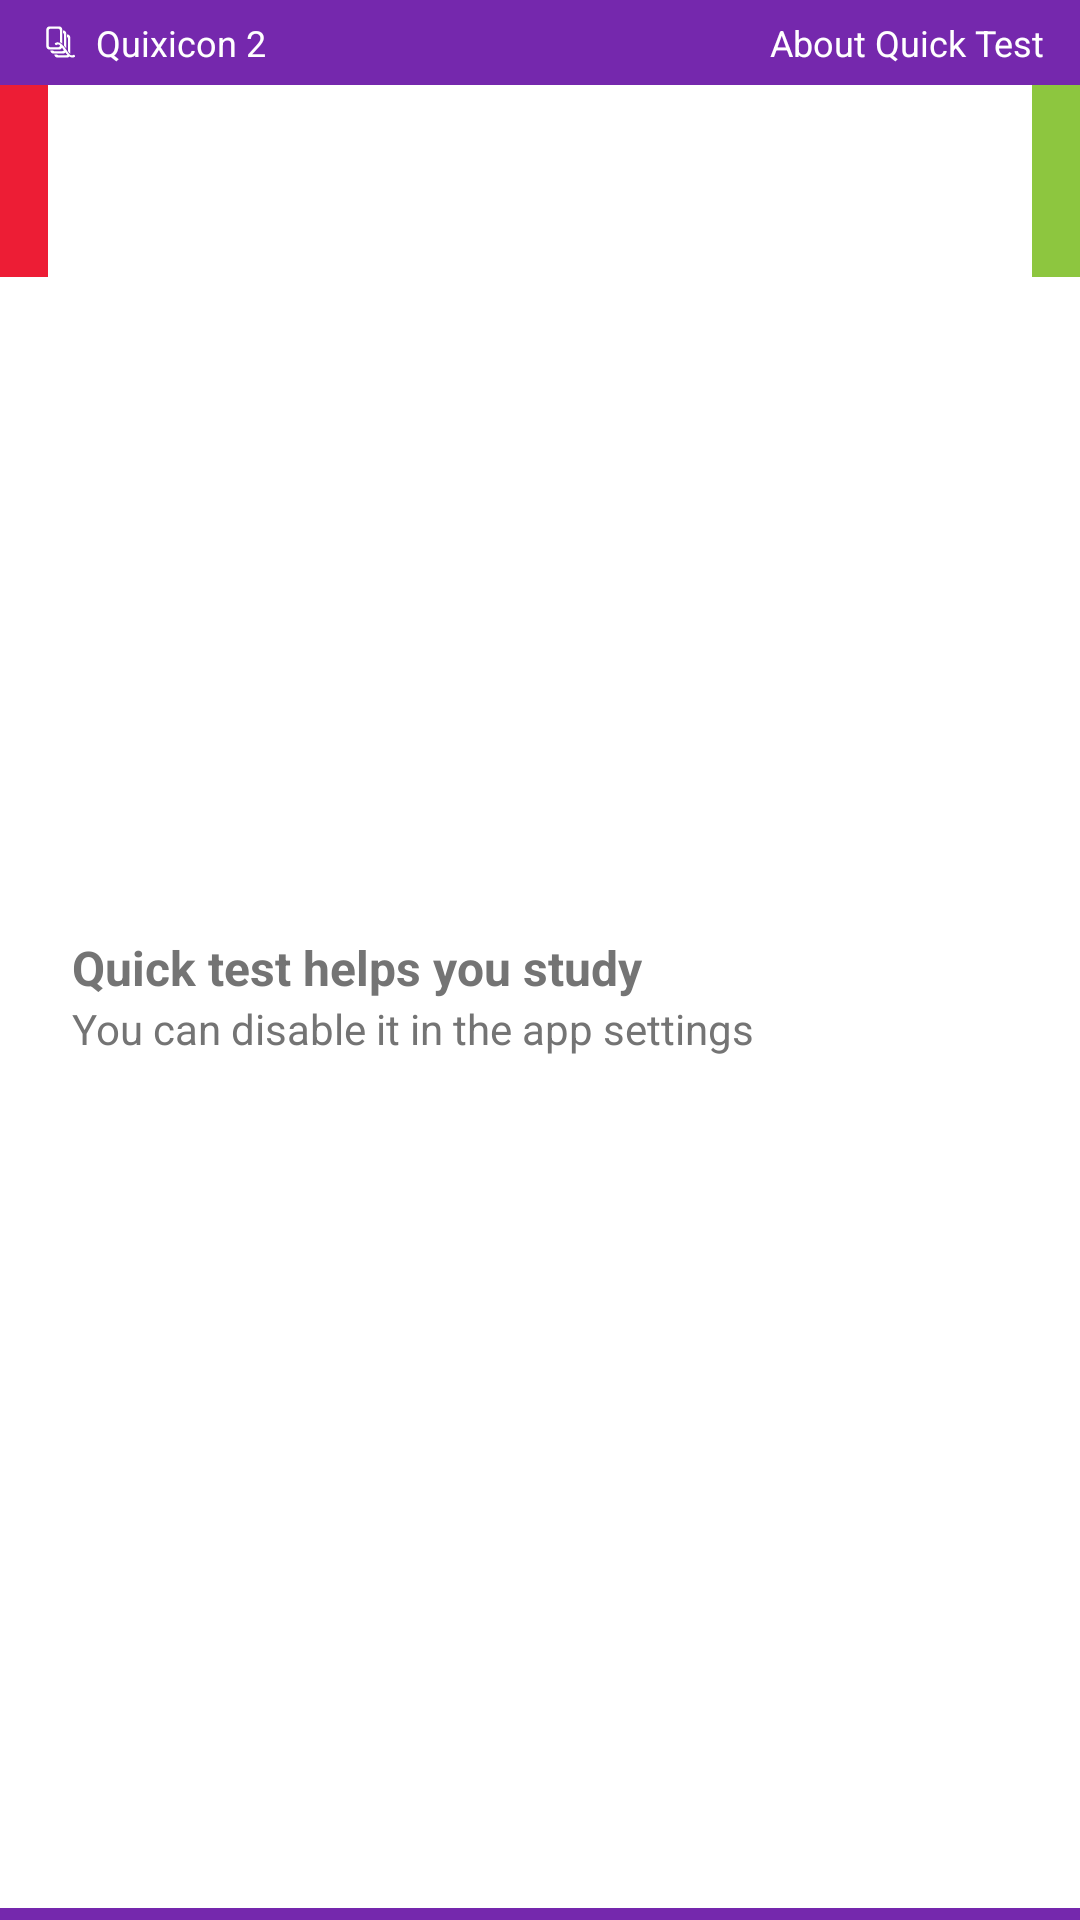

Reconstruct the res/layout file that produces this screen, plus the resources it refers to.
<!-- AndroidManifest.xml: application theme Theme.Quixicon -->
<!-- res/layout/notification_info.xml -->
<?xml version="1.0" encoding="utf-8"?>
<LinearLayout xmlns:android="http://schemas.android.com/apk/res/android"
    android:layout_width="match_parent"
    android:layout_height="match_parent"
    android:orientation="vertical">

    <LinearLayout
        android:layout_width="match_parent"
        android:layout_height="wrap_content"
        android:background="@color/grape"
        android:paddingHorizontal="@dimen/dp_12"
        android:paddingVertical="@dimen/dp_6"
        android:orientation="horizontal">
        <ImageView
            android:layout_width="@dimen/dp_16"
            android:layout_height="@dimen/dp_16"
            android:src="@drawable/ic_quixicon_logo_app_simple"
            />
        <TextView
            android:layout_width="wrap_content"
            android:layout_height="wrap_content"
            android:textColor="@color/white"
            android:textSize="@dimen/sp_12"
            android:paddingStart="@dimen/dp_4"
            android:text="@string/app_name"/>
        <ImageView
            android:layout_width="@dimen/dp_16"
            android:layout_height="@dimen/dp_16"
            android:src="@drawable/ic_collapsed"
            android:tint="@color/white"
            />
        <TextView
            android:id="@+id/tv_position"
            android:layout_width="0dp"
            android:layout_height="wrap_content"
            android:textColor="@color/white"
            android:layout_weight="1"
            android:gravity="end"
            android:textSize="@dimen/sp_12"
            android:text="@string/notification_info_about"/>
    </LinearLayout>

    <LinearLayout
        android:layout_width="match_parent"
        android:layout_height="0dp"
        android:layout_weight="1"
        android:orientation="horizontal"
        android:background="@color/white"
        android:baselineAligned="false">
        <FrameLayout
            android:id="@+id/btn_wrong"
            android:layout_width="@dimen/dp_16"
            android:layout_height="@dimen/dp_64"
            android:background="@color/red_imperial">
        </FrameLayout>



        <LinearLayout
            android:layout_width="0dp"
            android:layout_height="wrap_content"
            android:layout_weight="1"
            android:paddingHorizontal="@dimen/dp_8"
            android:layout_gravity="center_vertical"
            android:orientation="vertical">
            <TextView
                android:id="@+id/tv_title"
                android:layout_width="match_parent"
                android:layout_height="wrap_content"
                android:text="@string/notification_info_title"
                android:ellipsize="end"
                android:maxLines="2"
                android:textColor="@color/gray_60"
                android:textStyle="bold"
                android:textSize="@dimen/sp_16"
                />
            <TextView
                android:id="@+id/tv_message"
                android:layout_width="match_parent"
                android:layout_height="wrap_content"
                android:textColor="@color/gray_60"
                android:ellipsize="end"
                android:maxLines="2"
                android:text="@string/notification_info_message"
                />
        </LinearLayout>



        <FrameLayout
            android:id="@+id/btn_correct"
            android:layout_width="@dimen/dp_16"
            android:background="@color/yellow_green"
            android:layout_height="@dimen/dp_64">
        </FrameLayout>


    </LinearLayout>
    <FrameLayout
        android:layout_width="match_parent"
        android:layout_height="@dimen/dp_4"
        android:background="@color/grape"
        />
</LinearLayout>
<!-- resources referenced by this layout -->
<resources>
  <color name="grape">#7528AD</color>
  <color name="gray_60">#747474</color>
  <color name="red_imperial">#ED1D35</color>
  <color name="white">#FFFFFF</color>
  <color name="yellow_green">#8DC63F</color>
  <dimen name="dp_12">12dp</dimen>
  <dimen name="dp_16">16dp</dimen>
  <dimen name="dp_4">4dp</dimen>
  <dimen name="dp_6">6dp</dimen>
  <dimen name="dp_64">64dp</dimen>
  <dimen name="dp_8">8dp</dimen>
  <dimen name="sp_12">12sp</dimen>
  <dimen name="sp_16">16sp</dimen>
  <!-- drawable ic_quixicon_logo_app_simple (drawable) -->
  <vector android:height="24dp" android:viewportHeight="200"
      android:viewportWidth="200" android:width="24dp"
      xmlns:android="http://schemas.android.com/apk/res/android">
      <path android:fillColor="#FFFFFF" android:pathData="M161.3,162.17c-7.84,4.53 -15.22,3.07 -22.05,-1.4c-2.42,2.57 -5.85,4.18 -9.66,4.18H89.63c-7.36,0 -13.32,-5.96 -13.32,-13.32h10.89c1.15,1.99 3.3,3.33 5.76,3.33h33.31c1.64,0 3.14,-0.6 4.3,-1.58c-2.75,-2.85 -5.39,-6.04 -7.92,-9.31c-2.43,2.6 -5.87,4.23 -9.71,4.23H72.97c-7.36,0 -13.32,-5.96 -13.32,-13.32h10.89c1.15,1.99 3.3,3.33 5.76,3.33h33.31c2.67,0 4.96,-1.57 6.02,-3.83c-2.6,-3.76 -4.94,-7.46 -7.17,-10.78c-2.07,4.68 -6.73,7.95 -12.17,7.95H56.32c-7.36,0 -13.32,-5.96 -13.32,-13.32V48.37c0,-7.36 5.96,-13.32 13.32,-13.32h39.97c7.36,0 13.32,5.96 13.32,13.32v59.19c-3.19,-2.92 -6.52,-5.33 -9.99,-6.93V51.71c0,-3.68 -2.98,-6.66 -6.66,-6.66H59.65c-3.68,0 -6.66,2.98 -6.66,6.66v63.28c0,3.68 2.98,6.66 6.66,6.66h33.31c3.68,0 6.66,-2.98 6.66,-6.66v-1.87c-4.09,-3.2 -8.63,-3.94 -14.62,-0.48c-2.88,1.67 -4,-0.59 -5.25,-2.77c-1.24,-2.16 -2.63,-4.22 0.26,-5.88c17.31,-9.99 32.5,9.22 44.11,25.42c11.89,16.6 17.78,32.43 32.2,24.11c2.89,-1.67 3.98,0.57 5.23,2.72C162.79,158.41 164.19,160.51 161.3,162.17zM132.93,137.42V85.01c0,-2.46 -1.34,-4.61 -3.33,-5.76V68.36c7.36,0 13.32,5.96 13.32,13.32v68.56C139.6,147.45 136.46,142.81 132.93,137.42zM116.27,114.53V68.36c0,-2.46 -1.34,-4.61 -3.33,-5.76V51.71c7.36,0 13.32,5.96 13.32,13.32v62.5c-0.05,-0.06 -0.09,-0.13 -0.14,-0.19C123.02,123 119.74,118.57 116.27,114.53z">
      </path>
  </vector>
  <string name="app_name">Quixicon 2</string>
  <string name="notification_info_about">About Quick Test</string>
  <string name="notification_info_message">You can disable it in the app settings</string>
  <string name="notification_info_title">Quick test helps you study</string>
  <color name="violet">#8A2581</color>
  <color name="transparent">#00000000</color>
  <color name="gray_90">#F3F3F3</color>
  <color name="gray_40">#4e4e51</color>
  <color name="black">#000000</color>
  <color name="gray_80">#E1E1E1</color>
  <color name="orange_halloween">#F36821</color>
  <color name="red_cg">#EF3C23</color>
  <color name="orange_princeton">#F58220</color>
  <color name="crayola">#AED581</color>
  <color name="green_tea">#DCEDC8</color>
  <color name="red_light">#FFCDD2</color>
  <color name="pink_light_salmon">#EF9A9A</color>
  <color name="gray_85">#EFEFEF</color>
  <color name="blue">#303f9f</color>
  <color name="green_deep_jungle">#004d40</color>
  <color name="green_persian">#00A99D</color>
  <color name="blue_cg">#0076A3</color>
  <color name="semitransparent">#20000000</color>
  <style name="SnackBarStyle" parent="Widget.MaterialComponents.Snackbar">
          <item name="android:backgroundTint">?attr/colorOnSurface</item>
      </style>
</resources>
